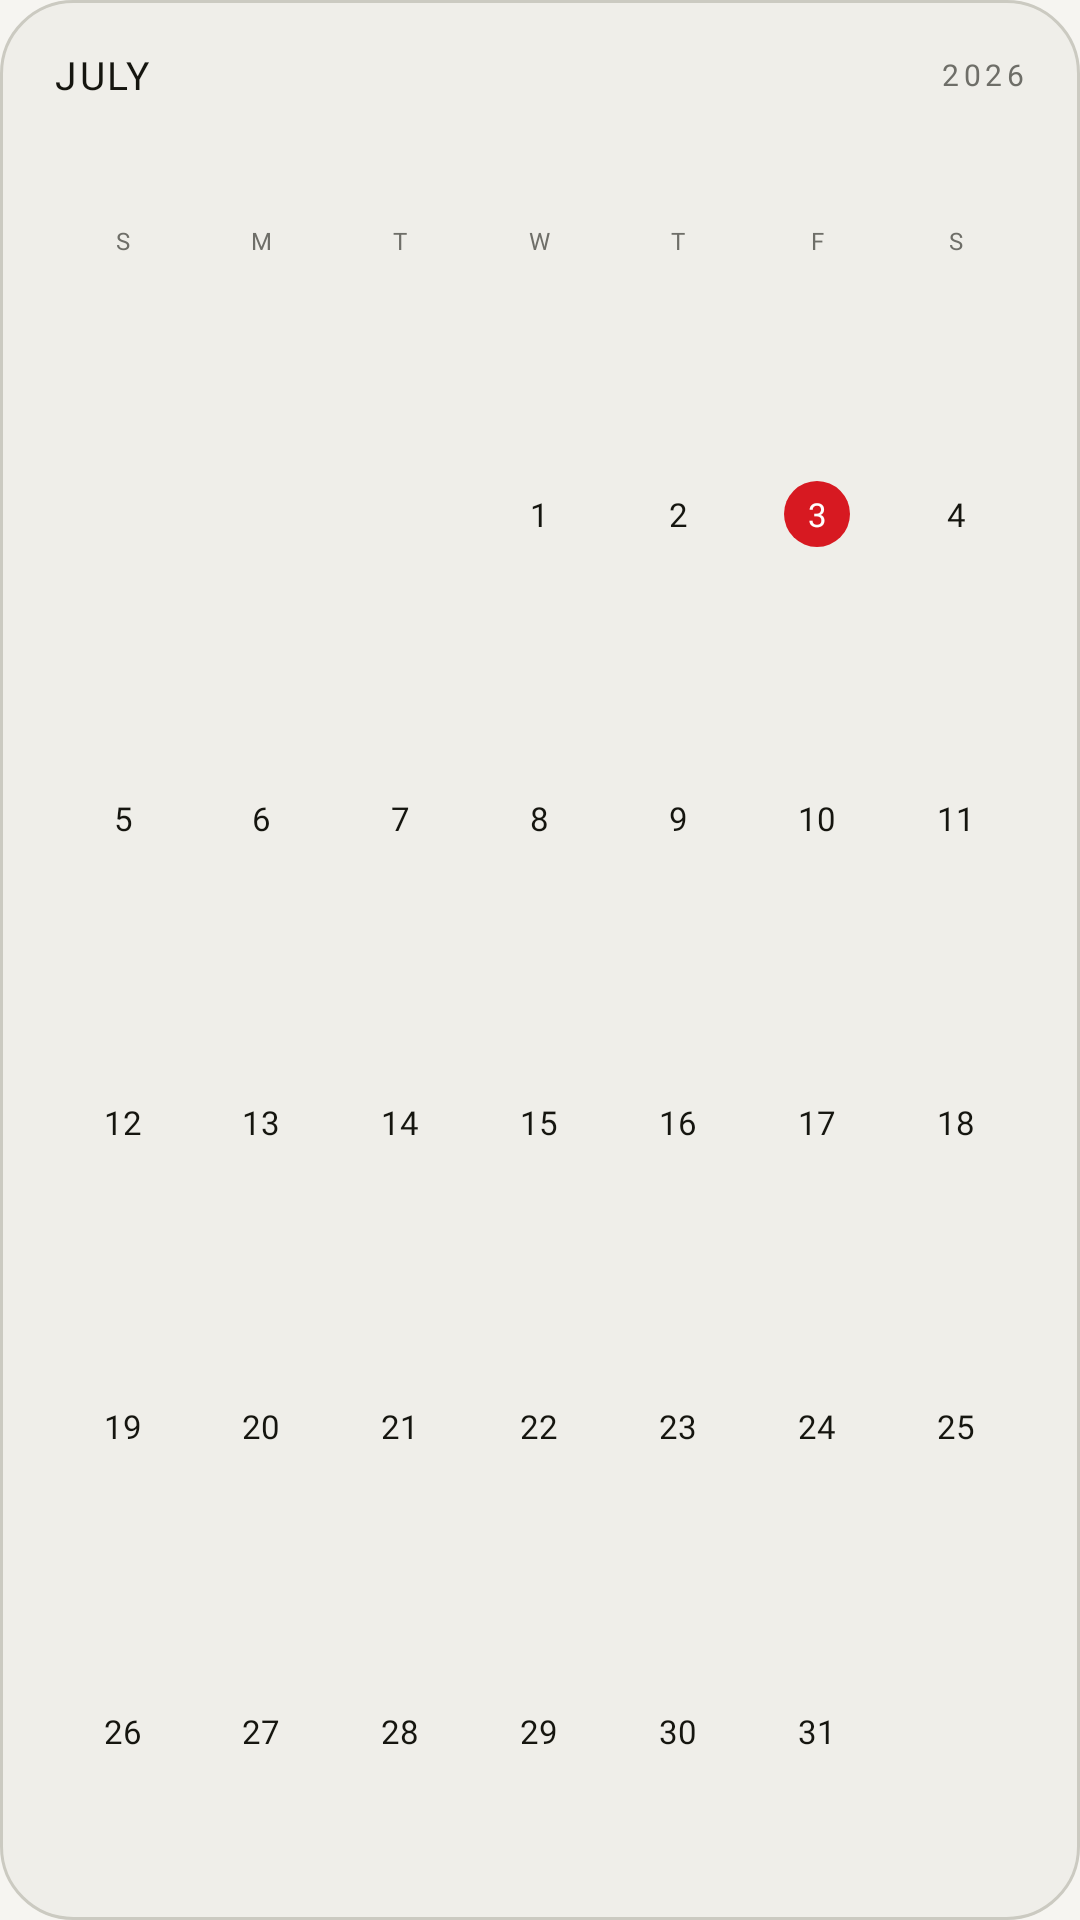

Here is an Android app screen rendered from its layout file. Give the layout XML and the strings, colors and styles it references.
<!-- AndroidManifest.xml: application theme Theme.NCalendar -->
<!-- res/layout/widget_preview_mini_month.xml -->
<?xml version="1.0" encoding="utf-8"?>
<LinearLayout xmlns:android="http://schemas.android.com/apk/res/android"
    android:layout_width="match_parent"
    android:layout_height="match_parent"
    android:orientation="vertical"
    android:background="@drawable/widget_preview_bg"
    android:paddingLeft="18dp"
    android:paddingRight="18dp"
    android:paddingTop="16dp"
    android:paddingBottom="12dp">

    <LinearLayout
        android:layout_width="match_parent"
        android:layout_height="wrap_content"
        android:orientation="horizontal"
        android:gravity="center_vertical">
        <TextView
            android:layout_width="0dp"
            android:layout_height="wrap_content"
            android:layout_weight="1"
            android:text="JULY"
            android:textColor="@color/widget_preview_text"
            android:textSize="13sp"
            android:letterSpacing="0.06"
            android:fontFamily="@font/ndot55_regular" />
        <TextView
            android:layout_width="wrap_content"
            android:layout_height="wrap_content"
            android:text="2026"
            android:textColor="@color/widget_preview_text_dim"
            android:textSize="10sp"
            android:letterSpacing="0.15"
            android:fontFamily="@font/ntype82_mono" />
    </LinearLayout>

    <LinearLayout
        android:layout_width="match_parent"
        android:layout_height="0dp"
        android:layout_weight="0.8"
        android:layout_marginTop="6dp"
        android:orientation="horizontal">
        <TextView style="@style/WidgetPreviewDow" android:text="S" />
        <TextView style="@style/WidgetPreviewDow" android:text="M" />
        <TextView style="@style/WidgetPreviewDow" android:text="T" />
        <TextView style="@style/WidgetPreviewDow" android:text="W" />
        <TextView style="@style/WidgetPreviewDow" android:text="T" />
        <TextView style="@style/WidgetPreviewDow" android:text="F" />
        <TextView style="@style/WidgetPreviewDow" android:text="S" />
    </LinearLayout>

    <LinearLayout
        android:layout_width="match_parent"
        android:layout_height="0dp"
        android:layout_weight="1"
        android:orientation="horizontal">
        <TextView style="@style/WidgetPreviewDay" android:text="" />
        <TextView style="@style/WidgetPreviewDay" android:text="" />
        <TextView style="@style/WidgetPreviewDay" android:text="" />
        <TextView style="@style/WidgetPreviewDay" android:text="1" />
        <TextView style="@style/WidgetPreviewDay" android:text="2" />
        <FrameLayout
            android:layout_width="0dp"
            android:layout_height="match_parent"
            android:layout_weight="1">
            <TextView
                android:layout_width="22dp"
                android:layout_height="22dp"
                android:layout_gravity="center"
                android:gravity="center"
                android:background="@drawable/widget_preview_today"
                android:text="3"
                android:textColor="@color/widget_preview_on_accent"
                android:textSize="11sp"
                android:fontFamily="@font/ndot55_regular" />
        </FrameLayout>
        <TextView style="@style/WidgetPreviewDay" android:text="4" />
    </LinearLayout>

    <LinearLayout
        android:layout_width="match_parent"
        android:layout_height="0dp"
        android:layout_weight="1"
        android:orientation="horizontal">
        <TextView style="@style/WidgetPreviewDay" android:text="5" />
        <TextView style="@style/WidgetPreviewDay" android:text="6" />
        <TextView style="@style/WidgetPreviewDay" android:text="7" />
        <TextView style="@style/WidgetPreviewDay" android:text="8" />
        <TextView style="@style/WidgetPreviewDay" android:text="9" />
        <TextView style="@style/WidgetPreviewDay" android:text="10" />
        <TextView style="@style/WidgetPreviewDay" android:text="11" />
    </LinearLayout>

    <LinearLayout
        android:layout_width="match_parent"
        android:layout_height="0dp"
        android:layout_weight="1"
        android:orientation="horizontal">
        <TextView style="@style/WidgetPreviewDay" android:text="12" />
        <TextView style="@style/WidgetPreviewDay" android:text="13" />
        <TextView style="@style/WidgetPreviewDay" android:text="14" />
        <TextView style="@style/WidgetPreviewDay" android:text="15" />
        <TextView style="@style/WidgetPreviewDay" android:text="16" />
        <TextView style="@style/WidgetPreviewDay" android:text="17" />
        <TextView style="@style/WidgetPreviewDay" android:text="18" />
    </LinearLayout>

    <LinearLayout
        android:layout_width="match_parent"
        android:layout_height="0dp"
        android:layout_weight="1"
        android:orientation="horizontal">
        <TextView style="@style/WidgetPreviewDay" android:text="19" />
        <TextView style="@style/WidgetPreviewDay" android:text="20" />
        <TextView style="@style/WidgetPreviewDay" android:text="21" />
        <TextView style="@style/WidgetPreviewDay" android:text="22" />
        <TextView style="@style/WidgetPreviewDay" android:text="23" />
        <TextView style="@style/WidgetPreviewDay" android:text="24" />
        <TextView style="@style/WidgetPreviewDay" android:text="25" />
    </LinearLayout>

    <LinearLayout
        android:layout_width="match_parent"
        android:layout_height="0dp"
        android:layout_weight="1"
        android:orientation="horizontal">
        <TextView style="@style/WidgetPreviewDay" android:text="26" />
        <TextView style="@style/WidgetPreviewDay" android:text="27" />
        <TextView style="@style/WidgetPreviewDay" android:text="28" />
        <TextView style="@style/WidgetPreviewDay" android:text="29" />
        <TextView style="@style/WidgetPreviewDay" android:text="30" />
        <TextView style="@style/WidgetPreviewDay" android:text="31" />
        <TextView style="@style/WidgetPreviewDay" android:text="" />
    </LinearLayout>
</LinearLayout>
<!-- resources referenced by this layout -->
<resources>
  <color name="widget_preview_on_accent">#FFFFFF</color>
  <color name="widget_preview_text">#15150F</color>
  <color name="widget_preview_text_dim">#6E6E68</color>
  <!-- drawable widget_preview_bg (drawable) -->
  <?xml version="1.0" encoding="utf-8"?>
  <shape xmlns:android="http://schemas.android.com/apk/res/android" android:shape="rectangle">
      <solid android:color="@color/widget_preview_bg" />
      <corners android:radius="24dp" />
      <stroke android:width="1dp" android:color="@color/widget_preview_border" />
  </shape>
  <!-- drawable widget_preview_today (drawable) -->
  <?xml version="1.0" encoding="utf-8"?>
  <shape xmlns:android="http://schemas.android.com/apk/res/android" android:shape="oval">
      <solid android:color="#D71921" />
  </shape>
  <style name="WidgetPreviewDay">
          <item name="android:layout_width">0dp</item>
          <item name="android:layout_height">match_parent</item>
          <item name="android:layout_weight">1</item>
          <item name="android:gravity">center</item>
          <item name="android:textColor">@color/widget_preview_text</item>
          <item name="android:textSize">11sp</item>
          <item name="android:fontFamily">@font/ndot55_regular</item>
      </style>
  <style name="WidgetPreviewDow">
          <item name="android:layout_width">0dp</item>
          <item name="android:layout_height">match_parent</item>
          <item name="android:layout_weight">1</item>
          <item name="android:gravity">center</item>
          <item name="android:textColor">@color/widget_preview_text_dim</item>
          <item name="android:textSize">8sp</item>
          <item name="android:fontFamily">@font/ndot55_regular</item>
      </style>
  <style name="Theme.NCalendar" parent="@android:style/Theme.Material.Light.NoActionBar">
          <item name="android:windowBackground">@color/window_background</item>
          <item name="android:statusBarColor">@android:color/transparent</item>
          <item name="android:navigationBarColor">@android:color/transparent</item>
          <item name="android:windowDrawsSystemBarBackgrounds">true</item>
      </style>
  <color name="widget_preview_bg">#EFEEE9</color>
  <color name="widget_preview_border">#CBCAC1</color>
  <color name="window_background">#F6F5F1</color>
</resources>
